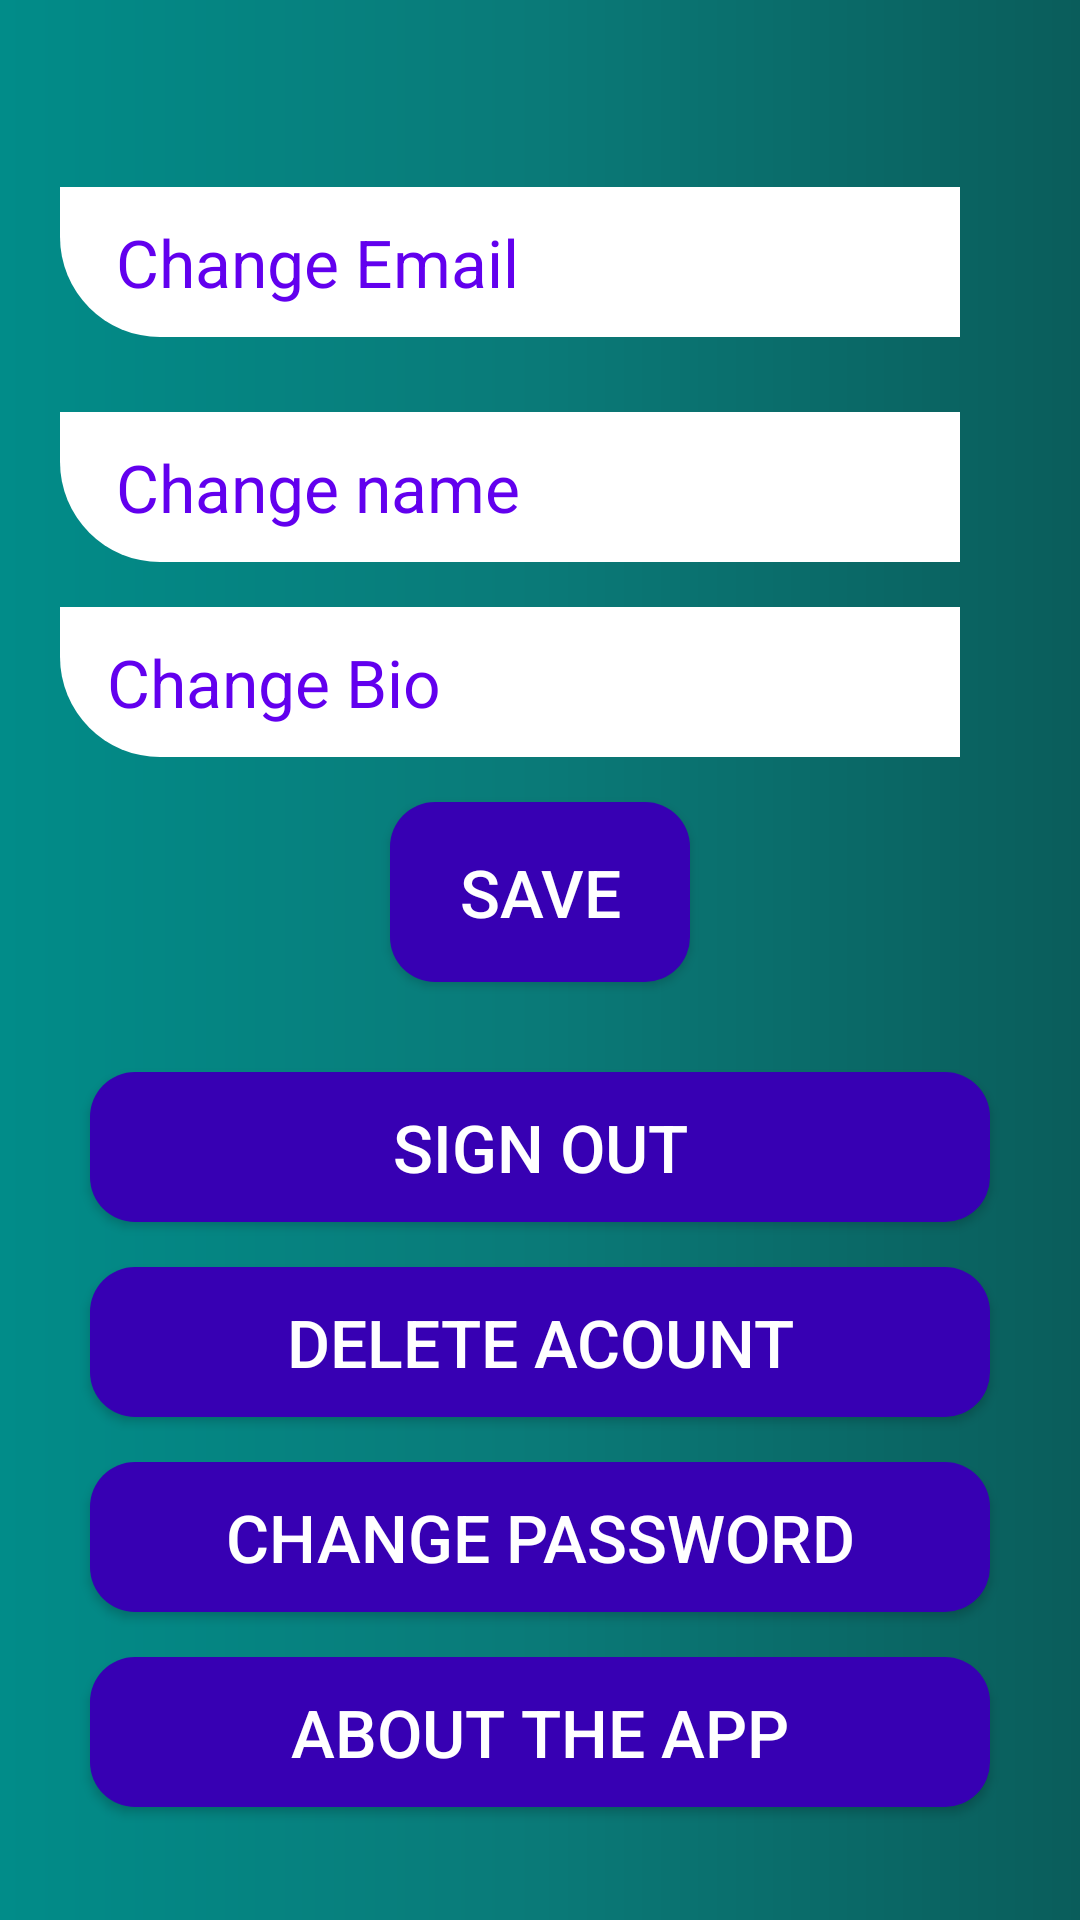

This screen was rendered from an Android layout file. Write that file and the resources it references.
<!-- AndroidManifest.xml: application theme AppTheme -->
<!-- res/layout/activity_profile_settings.xml -->
<?xml version="1.0" encoding="utf-8"?>
<LinearLayout xmlns:android="http://schemas.android.com/apk/res/android"
    xmlns:app="http://schemas.android.com/apk/res-auto"
    xmlns:tools="http://schemas.android.com/tools"
    android:layout_width="match_parent"
    android:layout_height="match_parent"
    tools:context=".ProfileSettingsActivity"
    android:background="@drawable/loginbackground">

    <ScrollView xmlns:android="http://schemas.android.com/apk/res/android"
        android:layout_width="match_parent"
        android:layout_height="match_parent"
        android:fillViewport="true">
    <LinearLayout
        android:layout_width="match_parent"
        android:layout_height="match_parent"
        android:gravity="center"
        android:orientation="vertical"
        app:layout_constraintStart_toStartOf="parent"
        tools:layout_editor_absoluteY="-32dp">



        <EditText
            android:id="@+id/temail"
            android:layout_width="300dp"
            android:layout_height="50dp"
            android:layout_marginTop="25dp"
            android:background="@drawable/bioprofile"
            android:hint="  Change Email"
            android:padding="8dp"
            android:textColor="@color/colorPrimary"
            android:textColorHint="@color/colorPrimary"
            android:textSize="22sp"
            android:inputType="textEmailAddress"
            android:layout_marginRight="10dp"/>

        <EditText
            android:id="@+id/tname"
            android:layout_width="300dp"
            android:layout_height="50dp"
            android:layout_marginTop="25dp"
            android:background="@drawable/bioprofile"
            android:hint="  Change name"
            android:padding="8dp"
            android:textColor="@color/colorPrimary"
            android:textColorHint="@color/colorPrimary"
            android:textSize="22sp"
            android:layout_marginRight="10dp"/>



        <EditText
            android:id="@+id/tBio"
            android:layout_width="300dp"
            android:layout_height="50dp"
            android:layout_marginTop="15dp"
            android:background="@drawable/bioprofile"
            android:hint="  Change Bio"
            android:padding="5dp"
            android:textColor="@color/colorPrimary"
            android:textColorHint="@color/colorPrimary"
            android:textSize="22sp"
            android:layout_marginRight="10dp"/>

            <Button
                android:id="@+id/savechange"
                android:layout_width="100dp"
                android:layout_height="60dp"
                android:layout_marginTop="15dp"
                android:background="@drawable/textbox_back"
                android:text="save"
                android:textColor="#ffffff"
                android:textSize="22dp" />

        <Button
            android:id="@+id/signout"
            android:layout_width="300dp"
            android:layout_height="50dp"
            android:layout_marginTop="30dp"
            android:background="@drawable/textbox_back"
            android:text="Sign out"
            android:textColor="#ffffff"
            android:textSize="22dp" />

        <Button
            android:id="@+id/delete"
            android:layout_width="300dp"
            android:layout_height="50dp"
            android:layout_marginTop="15dp"
            android:background="@drawable/textbox_back"
            android:text="Delete acount"
            android:textColor="#ffffff"
            android:textSize="22dp" />

        <Button
            android:id="@+id/changepassword"
            android:layout_width="300dp"
            android:layout_height="50dp"
            android:layout_marginTop="15dp"
            android:background="@drawable/textbox_back"
            android:text="Change password"
            android:textColor="#ffffff"
            android:textSize="22dp" />



        <Button
            android:id="@+id/abouttheapp"
            android:layout_width="300dp"
            android:layout_height="50dp"
            android:layout_marginTop="15dp"
            android:background="@drawable/textbox_back"
            android:text="About the app"
            android:textColor="#ffffff"
            android:textSize="22dp" />


    </LinearLayout>


</ScrollView>
</LinearLayout>
<!-- resources referenced by this layout -->
<resources>
  <!-- drawable bioprofile (drawable) -->
  <?xml version="1.0" encoding="utf-8"?>
  <shape xmlns:android="http://schemas.android.com/apk/res/android">
  
      <solid android:color="#ffffff"/>
      <stroke android:width="0dp"/>
      <corners android:bottomLeftRadius="100px"/>
      <padding android:bottom="0dp" android:left="0dp" android:right="0dp"
          android:top="0dp"/>
  
  </shape>
  <!-- drawable loginbackground (drawable) -->
  <shape xmlns:android="http://schemas.android.com/apk/res/android"
      android:shape="rectangle">
      <gradient
          android:startColor="#018C89"
          android:centerColor="#0A7A78"
          android:endColor="#0A5D5B"
          android:angle="0"
          />
      <corners
          android:radius="0dp" />
  </shape>
  <!-- drawable textbox_back (drawable) -->
  <shape xmlns:android="http://schemas.android.com/apk/res/android"
      android:shape="rectangle">
      <solid
          android:color="@color/colorPrimaryDark" />
      <corners
          android:radius="15dp" />
  </shape>
  <style name="AppTheme" parent="Theme.AppCompat.Light.NoActionBar">
          
          <item name="colorPrimary">@color/colorPrimary</item>
          <item name="colorPrimaryDark">@color/colorPrimaryDark</item>
          <item name="colorAccent">@color/colorAccent</item>
      </style>
  <!-- not gathered from this repository: default colours our renderer supplied (Android Studio template values) -->
  <color name="colorPrimary">#FF6200EE</color>
  <color name="colorPrimaryDark">#FF3700B3</color>
  <color name="colorAccent">#FF03DAC5</color>
</resources>
